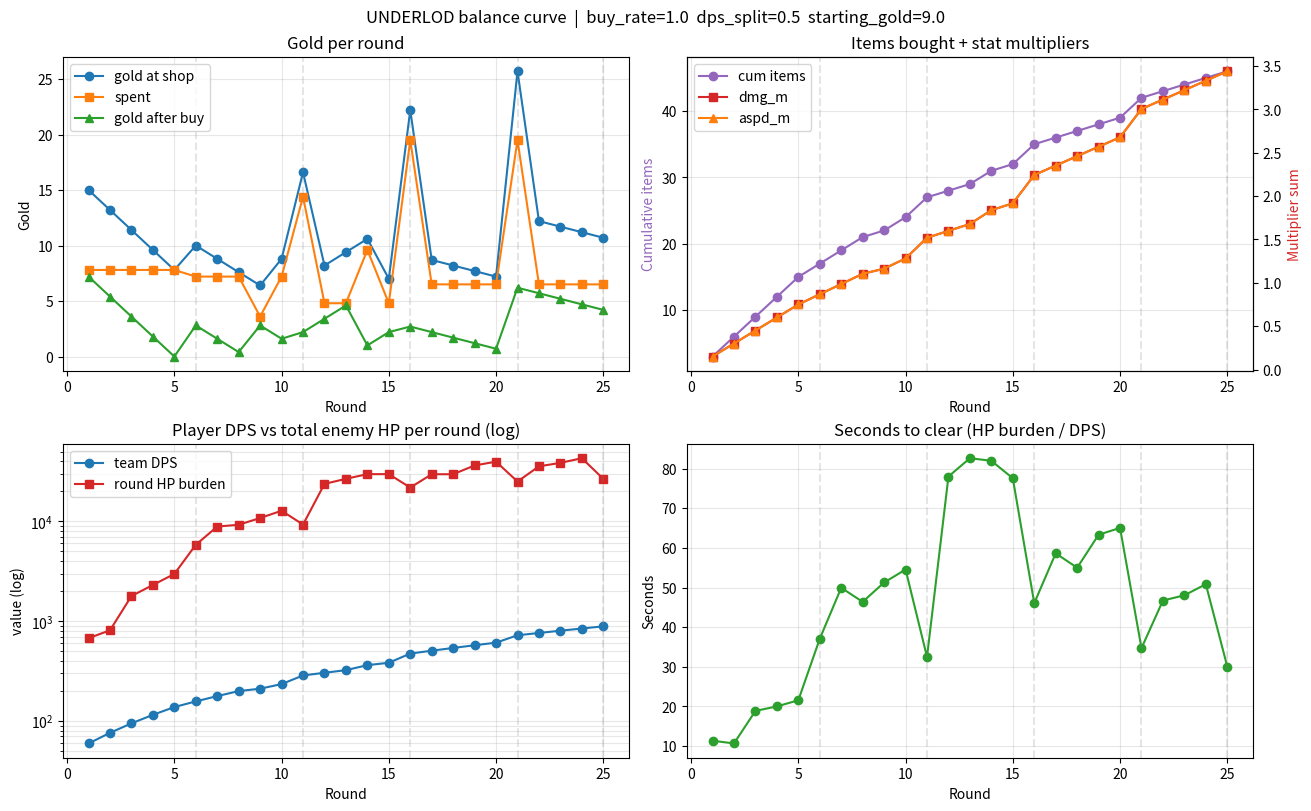

The matplotlib source for this figure: (Note: this script raises an exception after producing the figure.)
"""
UNDERLOD balance curve simulator.

Pulls hard numbers from combat_stats/combat_stats.lua and game_constants.lua,
models an "average" player's gold income, shop purchases, and resulting
damage multiplier, and renders curves of:

  - gold income vs cumulative spend
  - cumulative items bought
  - expected player effective DPS
  - per-round enemy HP burden
  - "rounds-to-clear" proxy = HP_burden / DPS

The point is to see the SHAPE: does player power keep pace with enemy HP, or
does one snowball away from the other? Numbers here are deliberately
deterministic-average (no RNG variance) so the curve is readable.

Run:
    python analysis/balance_curve.py                # prints table + saves PNG
    python analysis/balance_curve.py --no-plot      # table only
    python analysis/balance_curve.py --buy-rate 0.7 # buy 70% of affordable
"""

from __future__ import annotations

import argparse
import sys
from dataclasses import dataclass, field

# ---------------------------------------------------------------------------
# Constants mirrored from the Lua source
# ---------------------------------------------------------------------------

# game_constants.lua
NUMBER_OF_ROUNDS = 25
STARTING_GOLD = 9.0
GOLD_PER_ROUND = 6
BOSS_ROUNDS = [6, 11, 16, 21, 25]
GOLD_FOR_BOSS_ROUND = {6: 10, 11: 15, 16: 20, 21: 25}  # round 25 has no bonus
REROLL_COST = 1

# combat_stats.lua  -- enemy base stats
REGULAR_ENEMY_HP = 45
SPECIAL_ENEMY_HP = 280
MINIBOSS_HP = 400
BOSS_HP = 1400
BOSS_HP_MULT_BY_TYPE = {"stompy": 3}  # applied on round 6
BOSS_TYPE_BY_ROUND = {6: "stompy", 11: "dragon", 16: None, 21: None, 25: None}

# Per-level scale (1-indexed in Lua, mirrored 0-indexed here -> we keep
# 1-indexed access via SCALE_BY_LEVEL[level - 1]).
ENEMY_SCALE_BY_LEVEL = [
    0, 0, 0, 1, 1, 1,
    2, 2, 2, 3, 3, 3,
    4, 4, 4, 5, 5, 5, 6,
    7, 7, 7, 8, 8, 8,
]
BOSS_SCALE_BY_LEVEL = [
    0, 0, 0, 0, 0, 0,
    0, 0, 0, 0, 0, 1,
    0, 0, 0, 0, 0, 0, 0, 2,
    0, 0, 0, 0, 0, 0, 4,
]


def post_boss_hp_mult(level: int) -> int:
    if level >= 12:
        return 4
    if level >= 7:
        return 2
    return 1


def scaled_enemy_hp(level: int, base_hp: int) -> float:
    scale = ENEMY_SCALE_BY_LEVEL[level - 1]
    return (base_hp + base_hp * 0.2 * scale) * post_boss_hp_mult(level)


def scaled_boss_hp(level: int, base_hp: int) -> float:
    # Boss scale table is short; fall back to 0 if level past end.
    if level - 1 < len(BOSS_SCALE_BY_LEVEL):
        scale = BOSS_SCALE_BY_LEVEL[level - 1]
    else:
        scale = 0
    return (base_hp + base_hp * 0.8 * scale) * post_boss_hp_mult(level)


def swarmers_per_level(level: int) -> int:
    return min(30, 8 + level * 2)


def num_specials_per_level(level: int) -> int:
    if level <= 2:
        return 0
    if level in (3, 4):
        return 2
    if level == 5:
        return 3
    # L6 is boss round itself -> 0 specials in wave (handled by boss separately).
    # L7+ uses LEVELS_AFTER_BOSS_LEVEL mapping {1->4, 2->4, 3->5, 4->5, 5->5}.
    last_boss = max(b for b in BOSS_ROUNDS if b <= level) if any(b <= level for b in BOSS_ROUNDS) else 0
    adjusted = level - last_boss
    if adjusted <= 0:
        return 0  # the boss round itself
    return {1: 4, 2: 4, 3: 5, 4: 5, 5: 5}.get(adjusted, 5)


WAVE_KILL_QUOTA_MULTIPLIER = 1.5  # the wave instructions cycle ~1.5x


def round_enemy_hp(level: int) -> float:
    """Total HP the player must chew through in a round."""
    swarmers = swarmers_per_level(level)
    specials = num_specials_per_level(level)
    s_hp = scaled_enemy_hp(level, REGULAR_ENEMY_HP)
    sp_hp = scaled_enemy_hp(level, SPECIAL_ENEMY_HP)
    wave_hp = (swarmers * s_hp + specials * sp_hp) * WAVE_KILL_QUOTA_MULTIPLIER
    if level in BOSS_ROUNDS:
        boss_type = BOSS_TYPE_BY_ROUND.get(level)
        boss_mult = BOSS_HP_MULT_BY_TYPE.get(boss_type, 1)
        wave_hp += scaled_boss_hp(level, BOSS_HP) * boss_mult
    return wave_hp


# ---------------------------------------------------------------------------
# Shop / purchase model
# ---------------------------------------------------------------------------

# items_v2.lua
ITEM_COST_BY_RARITY = {"common": 2, "rare": 4, "epic": 6, "legendary": 10}

# combat_stats.lua  TIER_TO_ITEM_RARITY_WEIGHTS (C, R, E, L)
RARITY_WEIGHTS_BY_TIER = {
    1.0: (0.70, 0.30, 0.00, 0.00),
    1.5: (0.35, 0.50, 0.15, 0.00),
    2.0: (0.20, 0.40, 0.30, 0.10),
    2.5: (0.00, 0.25, 0.50, 0.25),
}


def level_to_tier(level: int) -> float:
    if level <= 5:
        return 1.0
    if level <= 10:
        return 1.5
    if level <= 15:
        return 2.0
    return 2.5


def expected_shop_cost(level: int) -> float:
    """Average cost of one shop slot at this level (weighted across rarities)."""
    weights = RARITY_WEIGHTS_BY_TIER[level_to_tier(level)]
    rarities = ("common", "rare", "epic", "legendary")
    return sum(w * ITEM_COST_BY_RARITY[r] for w, r in zip(weights, rarities))


# items_v2.lua: 3 items shown per shop refresh.
SHOP_SLOTS = 3

# How much effective DPS multiplier (additive to dmg_m / aspd_m) does one
# purchased item contribute, AVERAGED across all rarities and sets? Items can
# carry 1-2 sets; ~half the set pool is DPS-relevant (Damage, ASPD, Crit,
# Repeat, Multi, Splash, Range, Bloodlust, Attack Effects). Set bonuses go
# 1/2/4 stat points; first pieces hit immediately.
#
# Rough per-rarity contribution to (dmg_m + aspd_m) sum, additive:
DPS_CONTRIB_BY_RARITY = {
    "common": 0.10,
    "rare": 0.10,    # rares roll 0-0 stat values but carry set procs; ~equiv
    "epic": 0.22,    # epics roll 2 sets, more set-stacking chance
    "legendary": 0.33,
}


def expected_dps_contrib(level: int) -> float:
    weights = RARITY_WEIGHTS_BY_TIER[level_to_tier(level)]
    rarities = ("common", "rare", "epic", "legendary")
    return sum(w * DPS_CONTRIB_BY_RARITY[r] for w, r in zip(weights, rarities))


# ---------------------------------------------------------------------------
# Player base DPS
# ---------------------------------------------------------------------------

# combat_stats.lua
TROOP_DAMAGE = 11
NUM_TROOPS = 3

# Default unit class is archer (most common pick). dmg_mult=1.5, attack
# cooldown 'fast' = 1.1s in attack_cooldowns. So per-troop DPS at base:
BASE_DMG_PER_TROOP = TROOP_DAMAGE * 1.5
BASE_ATTACK_COOLDOWN = 1.1
BASE_DPS_PER_TROOP = BASE_DMG_PER_TROOP / BASE_ATTACK_COOLDOWN  # ≈ 15.0
BASE_TEAM_DPS = NUM_TROOPS * BASE_DPS_PER_TROOP  # ≈ 45.0


def team_dps(buff_dmg_m: float, buff_aspd_m: float) -> float:
    # Lua: dmg = base * (1 + buff_dmg_m_adds) ; aspd_m = 1/(1+aspd_adds).
    # buff_dmg_m starts at 1 and is added to. We pass the SUM of added stat,
    # so effective multiplier = (1 + buff_dmg_m).
    eff_dmg = BASE_DMG_PER_TROOP * (1 + buff_dmg_m)
    eff_cd = BASE_ATTACK_COOLDOWN / (1 + buff_aspd_m)
    return NUM_TROOPS * eff_dmg / eff_cd


# ---------------------------------------------------------------------------
# Simulator
# ---------------------------------------------------------------------------


@dataclass
class RoundState:
    level: int
    gold_start: float
    income: float
    spent: float
    items_bought: int
    cumulative_items: int
    dmg_m: float
    aspd_m: float
    dps: float
    enemy_hp: float
    rounds_to_clear: float
    gold_end: float


@dataclass
class SimConfig:
    buy_rate: float = 1.0      # fraction of affordable items the player actually buys
    dps_split: float = 0.5     # half of per-item bonus goes to dmg_m, half to aspd_m
    starting_gold: float = STARTING_GOLD
    # If True, all per-item bonus goes into a single combined "dmg_m" variable
    # rather than splitting. Doesn't change effective DPS much but reads simpler.
    combine_into_dmg_only: bool = False


def simulate(cfg: SimConfig) -> list[RoundState]:
    gold = cfg.starting_gold
    dmg_m = 0.0
    aspd_m = 0.0
    cumulative_items = 0
    rows: list[RoundState] = []

    for level in range(1, NUMBER_OF_ROUNDS + 1):
        # 1. Income at the start of the buy phase (Lua adds gold post-arena).
        income = GOLD_PER_ROUND
        if level in GOLD_FOR_BOSS_ROUND:
            income = GOLD_FOR_BOSS_ROUND[level]
        gold_start_of_round = gold + income

        # 2. Shop: 3 slots, average cost varies by tier. Greedy: buy items at
        # avg cost while gold permits, scaled by buy_rate.
        avg_cost = expected_shop_cost(level)
        max_affordable = int(gold_start_of_round // avg_cost) if avg_cost > 0 else 0
        max_buyable_this_shop = min(max_affordable, SHOP_SLOTS)
        items_bought = int(round(max_buyable_this_shop * cfg.buy_rate))
        spent = items_bought * avg_cost
        gold_after = gold_start_of_round - spent

        # 3. Apply purchased items to multipliers.
        per_item_contrib = expected_dps_contrib(level)
        total_contrib = items_bought * per_item_contrib
        if cfg.combine_into_dmg_only:
            dmg_m += total_contrib
        else:
            dmg_m += total_contrib * cfg.dps_split
            aspd_m += total_contrib * (1 - cfg.dps_split)

        cumulative_items += items_bought
        dps = team_dps(dmg_m, aspd_m)
        e_hp = round_enemy_hp(level)
        rtc = e_hp / dps if dps > 0 else float("inf")

        rows.append(RoundState(
            level=level,
            gold_start=gold + income,  # start-of-shop gold
            income=income,
            spent=spent,
            items_bought=items_bought,
            cumulative_items=cumulative_items,
            dmg_m=dmg_m,
            aspd_m=aspd_m,
            dps=dps,
            enemy_hp=e_hp,
            rounds_to_clear=rtc,
            gold_end=gold_after,
        ))
        gold = gold_after

    return rows


# ---------------------------------------------------------------------------
# Rendering
# ---------------------------------------------------------------------------


def print_table(rows: list[RoundState], cfg: SimConfig) -> None:
    print(f"\n=== UNDERLOD balance curve (buy_rate={cfg.buy_rate}, "
          f"dps_split={cfg.dps_split}) ===\n")
    header = (
        f"{'L':>3} {'tier':>5} {'gold':>6} {'inc':>4} {'spent':>6} "
        f"{'buy':>4} {'cum':>4} {'dmgM':>5} {'aspM':>5} {'DPS':>7} "
        f"{'enemyHP':>9} {'clr(s)':>7}"
    )
    print(header)
    print("-" * len(header))
    for r in rows:
        boss_mark = "*" if r.level in BOSS_ROUNDS else " "
        print(
            f"{r.level:>3}{boss_mark}{level_to_tier(r.level):>4.1f} "
            f"{r.gold_start:>6.1f} {r.income:>4} {r.spent:>6.1f} "
            f"{r.items_bought:>4} {r.cumulative_items:>4} "
            f"{r.dmg_m:>5.2f} {r.aspd_m:>5.2f} {r.dps:>7.1f} "
            f"{r.enemy_hp:>9.0f} {r.rounds_to_clear:>7.1f}"
        )
    print("\n* = boss round\n")


def plot(rows: list[RoundState], cfg: SimConfig, out_path: str) -> None:
    import matplotlib.pyplot as plt

    levels = [r.level for r in rows]
    fig, axes = plt.subplots(2, 2, figsize=(13, 8), constrained_layout=True)

    # 1. Gold flow
    ax = axes[0, 0]
    ax.plot(levels, [r.gold_start for r in rows], "-o", label="gold at shop")
    ax.plot(levels, [r.spent for r in rows], "-s", label="spent")
    ax.plot(levels, [r.gold_end for r in rows], "-^", label="gold after buy")
    for b in BOSS_ROUNDS:
        ax.axvline(b, color="grey", alpha=0.2, linestyle="--")
    ax.set_title("Gold per round")
    ax.set_xlabel("Round")
    ax.set_ylabel("Gold")
    ax.legend()
    ax.grid(alpha=0.3)

    # 2. Item count + multipliers
    ax = axes[0, 1]
    ax.plot(levels, [r.cumulative_items for r in rows], "-o", color="tab:purple",
            label="cum items")
    ax.set_xlabel("Round")
    ax.set_ylabel("Cumulative items", color="tab:purple")
    ax.grid(alpha=0.3)
    ax2 = ax.twinx()
    ax2.plot(levels, [r.dmg_m for r in rows], "-s", color="tab:red", label="dmg_m")
    ax2.plot(levels, [r.aspd_m for r in rows], "-^", color="tab:orange", label="aspd_m")
    ax2.set_ylabel("Multiplier sum", color="tab:red")
    for b in BOSS_ROUNDS:
        ax.axvline(b, color="grey", alpha=0.2, linestyle="--")
    ax.set_title("Items bought + stat multipliers")
    lines, labels = ax.get_legend_handles_labels()
    lines2, labels2 = ax2.get_legend_handles_labels()
    ax.legend(lines + lines2, labels + labels2, loc="upper left")

    # 3. Player DPS vs enemy HP per round (log scale)
    ax = axes[1, 0]
    ax.plot(levels, [r.dps for r in rows], "-o", color="tab:blue", label="team DPS")
    ax.plot(levels, [r.enemy_hp for r in rows], "-s", color="tab:red",
            label="round HP burden")
    for b in BOSS_ROUNDS:
        ax.axvline(b, color="grey", alpha=0.2, linestyle="--")
    ax.set_yscale("log")
    ax.set_title("Player DPS vs total enemy HP per round (log)")
    ax.set_xlabel("Round")
    ax.set_ylabel("value (log)")
    ax.legend()
    ax.grid(alpha=0.3, which="both")

    # 4. Rounds-to-clear proxy
    ax = axes[1, 1]
    rtc = [r.rounds_to_clear for r in rows]
    ax.plot(levels, rtc, "-o", color="tab:green")
    for b in BOSS_ROUNDS:
        ax.axvline(b, color="grey", alpha=0.2, linestyle="--")
    ax.set_title("Seconds to clear (HP burden / DPS)")
    ax.set_xlabel("Round")
    ax.set_ylabel("Seconds")
    ax.grid(alpha=0.3)

    fig.suptitle(
        f"UNDERLOD balance curve  |  buy_rate={cfg.buy_rate}  "
        f"dps_split={cfg.dps_split}  starting_gold={cfg.starting_gold}"
    )
    fig.savefig(out_path, dpi=130)
    print(f"saved plot -> {out_path}")


def main() -> int:
    p = argparse.ArgumentParser()
    p.add_argument("--buy-rate", type=float, default=1.0,
                   help="fraction of affordable items the player actually buys (default 1.0)")
    p.add_argument("--dps-split", type=float, default=0.5,
                   help="fraction of per-item bonus into dmg_m (rest goes to aspd_m)")
    p.add_argument("--starting-gold", type=float, default=STARTING_GOLD)
    p.add_argument("--combine", action="store_true",
                   help="route all per-item bonus into dmg_m (ignores aspd)")
    p.add_argument("--no-plot", action="store_true")
    p.add_argument("--out", default="analysis/balance_curve.png")
    args = p.parse_args()

    cfg = SimConfig(
        buy_rate=args.buy_rate,
        dps_split=args.dps_split,
        starting_gold=args.starting_gold,
        combine_into_dmg_only=args.combine,
    )
    rows = simulate(cfg)
    print_table(rows, cfg)
    if not args.no_plot:
        plot(rows, cfg, args.out)
    return 0


if __name__ == "__main__":
    sys.exit(main())
